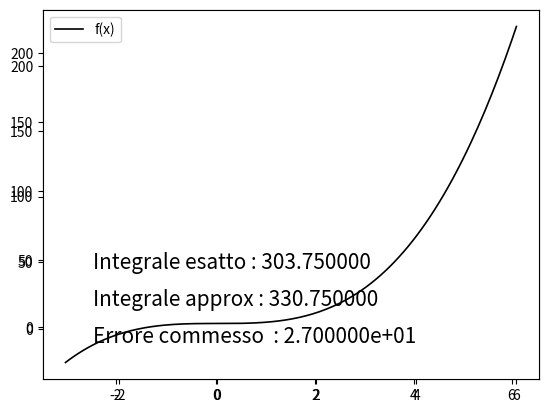

This figure's Python source:
# -*- coding: utf-8 -*-
"""
Created on Mon Jan 26 21:13:02 2015

[redacted]
"""

from math import *
import numpy as np
import matplotlib.pyplot as plt

def calcNewton(x,xn,d):
#grado del polinomio
    n=len(xn)-1
#Polinomio di Newton
    p=d[n]
    for i in range (n-1,-1,-1):
        p=d[i]+(x-xn[i])*p
    return p

def diffDiv(x,y):
#grado Polinomio
    n=len(x)-1
#differenze divise
    d= np.copy(y)
    for j in range (1,n+1):
        for i in range (n,j-1,-1):
            d[i]=(d[i]-d[i-1])/(x[i]-x[i-j])
    return d

# Definizione funzione da integrare
def f(x):
    y = x**3 + 3
    return y

# Definizione della primitiva
def F(x):
    y = x**4/4
    return y

# Calcolo formula trapezi composti
def SimpsonComposti(f,a,b,n):
    h=(b-a)/(6*n)
    # Calcolo estremi sotto intervalli
    z = np.linspace(a,b,n+1)
    fz = [f(zz) for zz in z]

    x=z[0:-1]
    y=z[1:]
    zm=(x+y)/2
    fzm=[f(zz) for zz in zm]
    s=fz[0]+fz[n]
    for k in range (0,n):
        s=s+4*fzm[k]
    for k in range (1,n):
        s=s+2*fz[k]
# Visualizzazione grafica di simpson
    for i in range (0,len(z)-1):
        tempNodi=np.linspace(z[i],z[i+1],4)
        tempAsso=[f(tempNodi[m]) for m in range(0,4)]
        d=diffDiv(tempNodi,tempAsso)
        grafico=np.linspace(tempNodi[0],tempNodi[3],40)
        p = np.zeros(len(grafico))
        for k in range(len(grafico)):
            check_nodi = abs(grafico[k] - tempNodi) < 1.0e-14
            if True in check_nodi:
                temp = np.where(check_nodi == True)
                i_nodo = temp[0][0]
                p[k] = tempAsso[i_nodo]
            else:
                p[k] = calcNewton(grafico[k],tempNodi,d)
        #GRAFICO SIMPSON
        plt.plot([grafico[0],grafico[0]],[0,p[0]],'b-', linewidth=1.0)
        for q in range (0,len(grafico)-1):
            plt.plot([grafico[q],grafico[q+1]],[p[q],p[q+1]],'b-', linewidth=1.0)
        plt.plot([grafico[len(grafico)-1],grafico[len(grafico)-1]],[p[len(p)-1],0],'b-', linewidth=1.0)
        #RIEMPIMENTO GRAFICO SIMPSON
        for q in range (0,len(grafico)-1):
            plt.fill([grafico[q],grafico[q],grafico[q+1],grafico[q+1],grafico[q]],[0,p[q],p[q+1],0,0],color='y')
    s=s*h
    return s


# Integrazione mediante la formula composta del trapezio

# Definizione dell'intervallo di integrazione e numero sotto intervalli
a = -3.0 ; b = 6.0; N = 23



# Calcolo formula del trapezio
S = SimpsonComposti(f,a,b,N)

# Calcolo integrale mediante primitiva
Fa = F(a) ; Fb = F(b)
I = Fb - Fa
# Calcolo dell'errore
Errore = abs(I-S)

# Visualizzazione dei risultati
print('\n\nIntervallo [%f %f] ' % (a,b))
print('Integrale esatto : %f ' % I)
print('Integrale approx : %f ' % S)
print('Errore commesso  : %e\n ' % Errore)

# Visualizzazione grafica dei risultati
x = np.linspace(a-0.1,b+0.1,200)
y = [f(xx) for xx in x]
fig = plt.figure(1)
ax = fig.add_subplot(111)
plt.plot(x,y,'k-',linewidth=1.2,label='f(x)')
stringa = 'Integrale esatto : %f ' % I
plt.text(0.1,0.3,stringa,fontsize=15,transform=ax.transAxes)
stringa = 'Integrale approx : %f ' % S
plt.text(0.1,0.2,stringa,fontsize=15,transform=ax.transAxes)
stringa = 'Errore commesso  : %e ' % Errore
plt.text(0.1,0.1,stringa,fontsize=15,transform=ax.transAxes)
plt.legend()
plt.show()